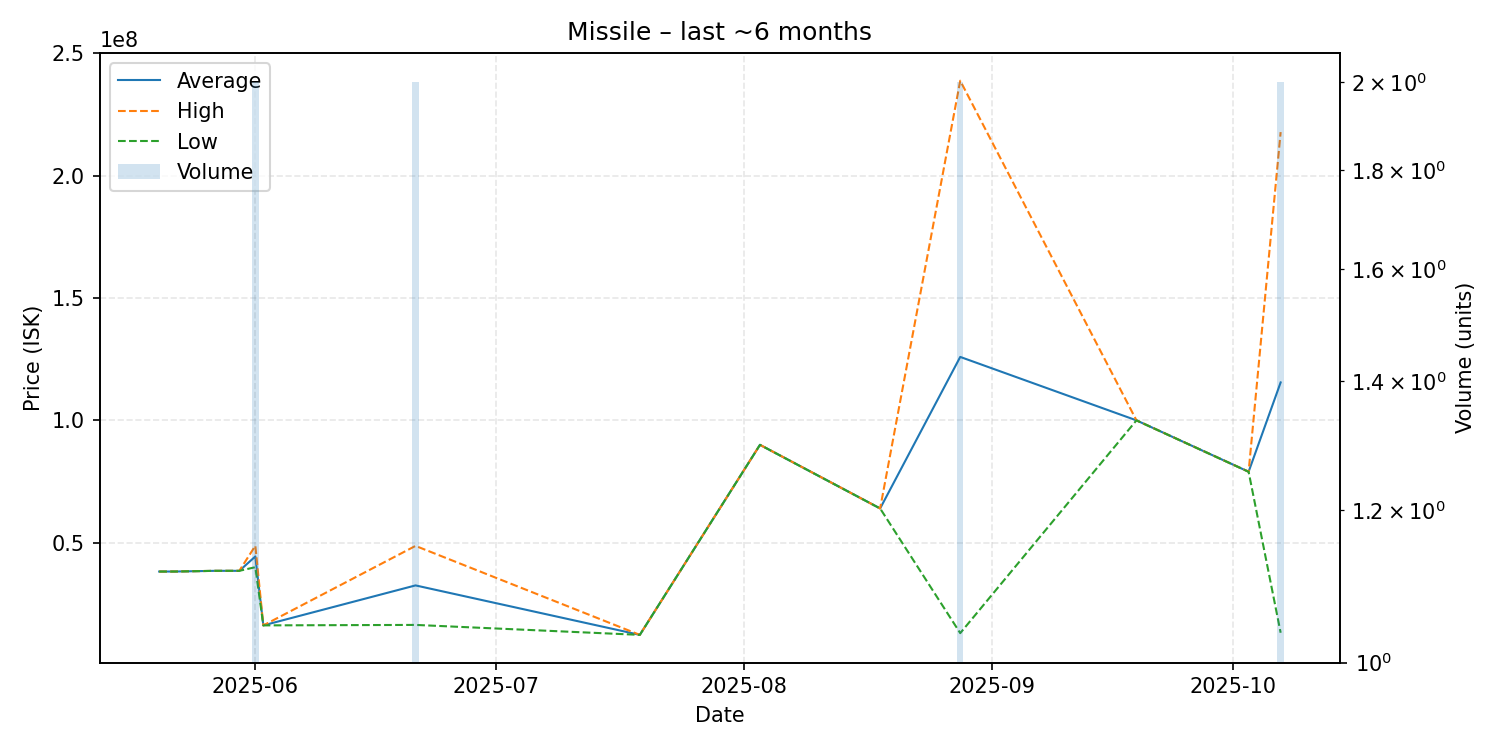

The table this chart was drawn from, first rows:
date, average, highest, lowest, order_count, volume
2025-05-20, 38220000, 38220000, 38220000, 1, 1
2025-05-22, 38230000, 38230000, 38230000, 1, 1
2025-05-27, 38510000, 38510000, 38510000, 1, 1
2025-05-30, 38510000, 38510000, 38510000, 1, 1
2025-06-01, 44375000, 48750000, 40000000, 2, 2
2025-06-02, 16220000, 16220000, 16220000, 1, 1
2025-06-21, 32555000, 48700000, 16410000, 2, 2
2025-07-19, 12340000, 12340000, 12340000, 1, 1
2025-08-03, 90000000, 90000000, 90000000, 1, 1
2025-08-18, 64000000, 64000000, 64000000, 1, 1
2025-08-28, 125925000, 238800000, 13050000, 2, 2
2025-09-19, 100000000, 100000000, 100000000, 1, 1
2025-10-03, 79000000, 79000000, 79000000, 1, 1
2025-10-07, 115505000, 217800000, 13210000, 2, 2
